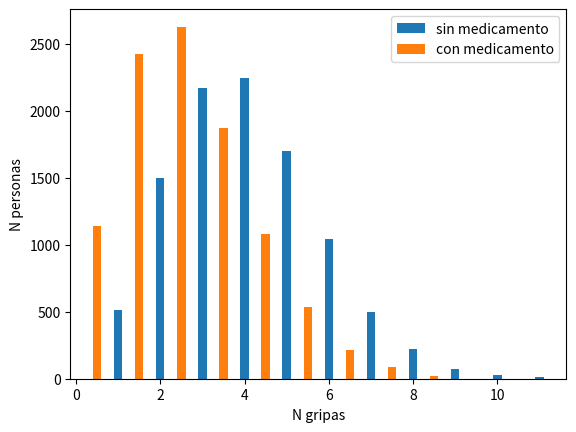

This chart was generated by the following Python code:
import numpy as np
import matplotlib.pyplot as plt

def histograma_compara(n_personas):
    
    resultado = np.random.random(n_personas)
        
    ii_funciona = resultado < 0.75
    ii_no_funciona = resultado > 0.75
        
    resultado[ii_funciona] = 0
    resultado[ii_no_funciona] = 1
        
    funciona = len(resultado[resultado == 0])
    no_funciona = len(resultado[resultado == 1])
    
    x_1 = np.random.poisson(3, n_personas)
    si = np.random.poisson(2, funciona)
    no = np.random.poisson(3, no_funciona)
    x_2 = np.concatenate((si, no), axis = 0)
    
    plt.hist(x_1, bins = np.max(x_1), label = 'sin medicamento', rwidth=0.2, align='right')
    plt.hist(x_2, bins = np.max(x_2), label = 'con medicamento', rwidth=0.2)
    plt.xlabel('N gripas')
    plt.ylabel('N personas')
    plt.legend()
    plt.savefig('gripas.png')
    
histograma_compara(10000)